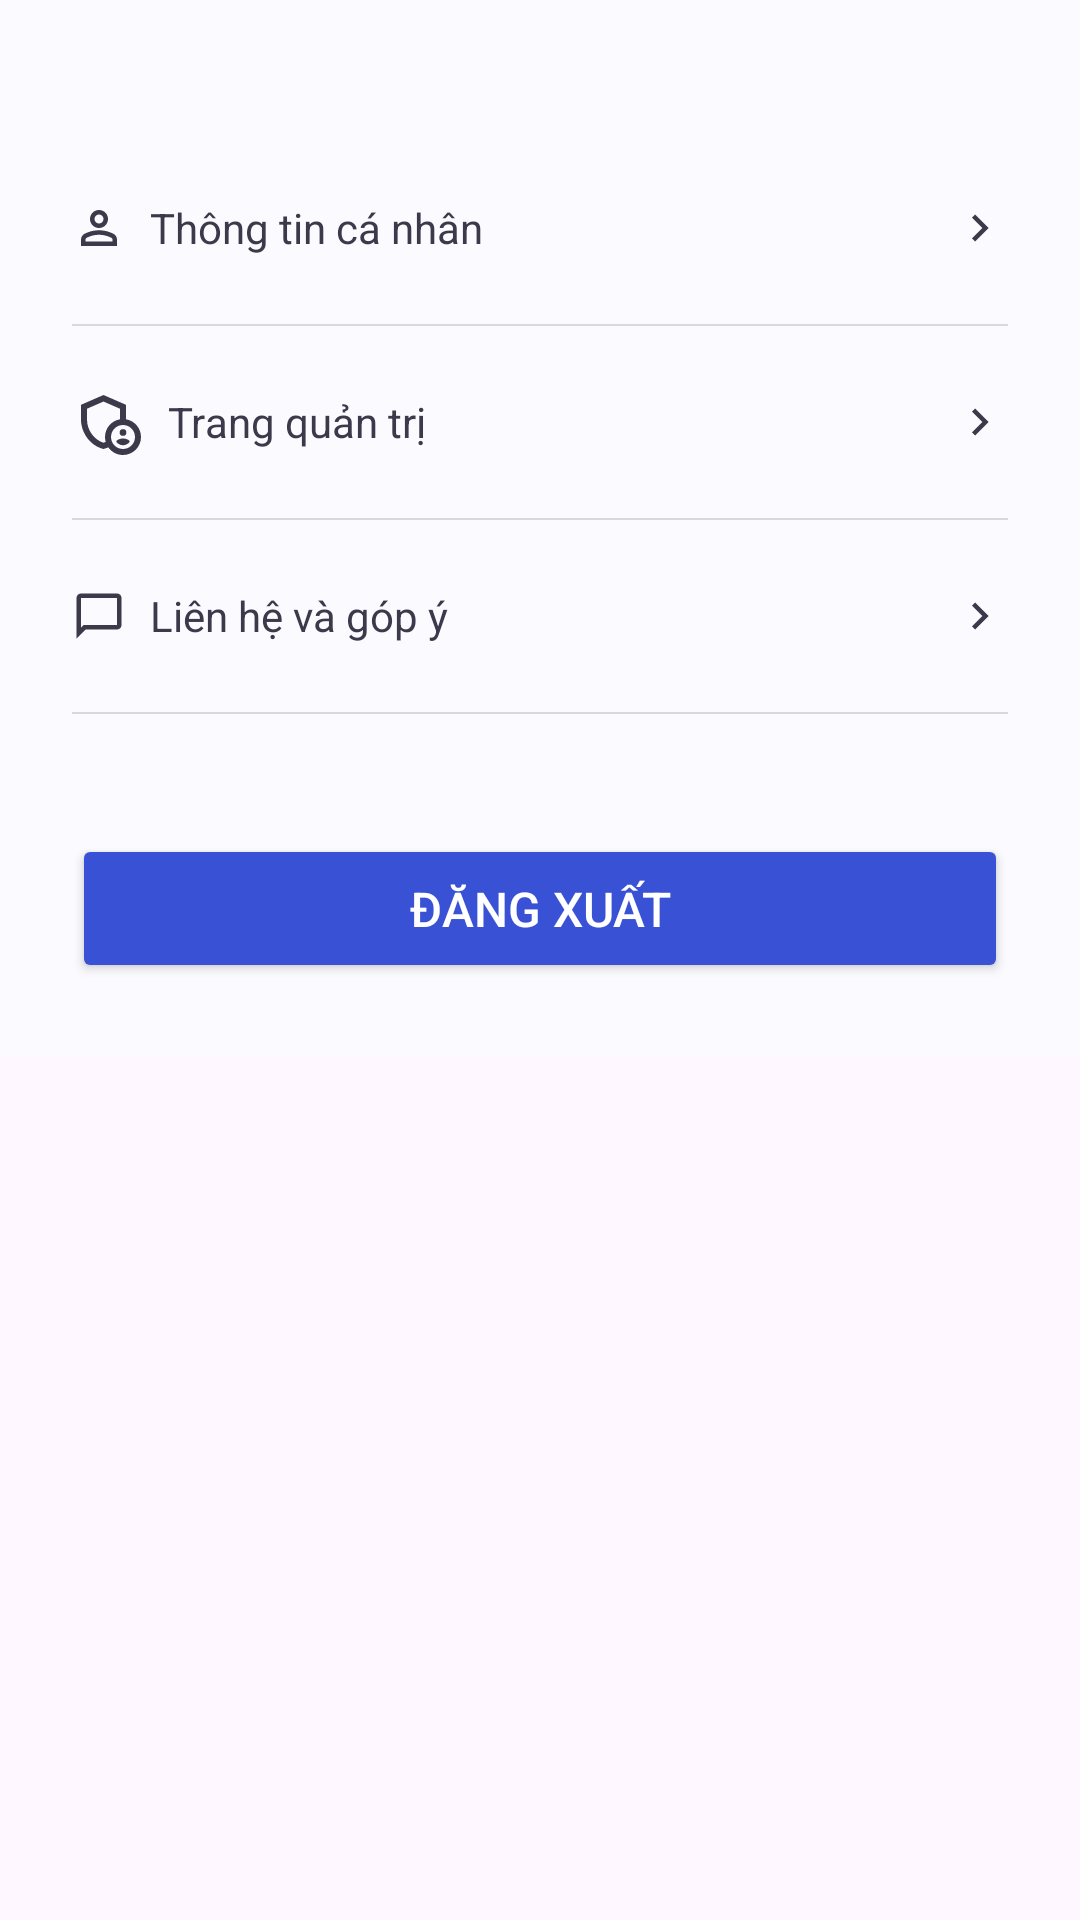

This screen was rendered from an Android layout file. Write that file and the resources it references.
<!-- AndroidManifest.xml: application theme Theme.TravelLaos -->
<!-- res/layout/fragment_other.xml -->
<?xml version="1.0" encoding="utf-8"?>
<ScrollView xmlns:android="http://schemas.android.com/apk/res/android"
    android:layout_width="match_parent"
    android:layout_height="match_parent">

    <LinearLayout
        android:layout_width="match_parent"
        android:layout_height="match_parent"
        android:background="@color/bgr_main"
        android:orientation="vertical"
        android:padding="12dp">

        <LinearLayout
            android:layout_width="match_parent"
            android:layout_height="wrap_content"
            android:layout_marginTop="16dp"
            android:orientation="vertical">

            <LinearLayout
                android:layout_width="match_parent"
                android:layout_height="wrap_content"
                android:layout_marginTop="4dp"
                android:background="@drawable/bgr_item_other"
                android:orientation="vertical"
                android:padding="12dp">

                <LinearLayout
                    android:id="@+id/btnProfile"
                    android:layout_width="match_parent"
                    android:layout_height="64dp"
                    android:layout_gravity="center"
                    android:orientation="horizontal">

                    <ImageView
                        android:layout_width="wrap_content"
                        android:layout_height="wrap_content"
                        android:layout_gravity="center"
                        android:src="@drawable/ic_person" />

                    <TextView
                        android:layout_width="wrap_content"
                        android:layout_height="wrap_content"
                        android:layout_gravity="center"
                        android:layout_marginStart="8dp"
                        android:text="Thông tin cá nhân" />

                    <View
                        android:layout_width="0dp"
                        android:layout_height="0dp"
                        android:layout_weight="1" />

                    <ImageView
                        android:layout_width="wrap_content"
                        android:layout_height="wrap_content"
                        android:layout_gravity="end|center_vertical"
                        android:src="@drawable/ic_navigate_next" />

                </LinearLayout>

                <View
                    android:layout_width="match_parent"
                    android:layout_height="0.5dp"
                    android:background="@color/border" />

                <LinearLayout
                    android:id="@+id/btnAdmin"
                    android:layout_width="match_parent"
                    android:layout_height="64dp"
                    android:layout_gravity="center"
                    android:orientation="horizontal">

                    <ImageView
                        android:layout_width="wrap_content"
                        android:layout_height="wrap_content"
                        android:layout_gravity="center"
                        android:src="@drawable/ic_admin_outline_24" />

                    <TextView
                        android:layout_width="wrap_content"
                        android:layout_height="wrap_content"
                        android:layout_gravity="center"
                        android:layout_marginStart="8dp"
                        android:text="Trang quản trị" />

                    <View
                        android:layout_width="0dp"
                        android:layout_height="0dp"
                        android:layout_weight="1" />

                    <ImageView
                        android:layout_width="wrap_content"
                        android:layout_height="wrap_content"
                        android:layout_gravity="end|center_vertical"
                        android:src="@drawable/ic_navigate_next" />

                </LinearLayout>

                <View
                    android:layout_width="match_parent"
                    android:layout_height="0.5dp"
                    android:background="@color/border" />

                <LinearLayout
                    android:id="@+id/btnContact"
                    android:layout_width="match_parent"
                    android:layout_height="64dp"
                    android:layout_gravity="center"
                    android:orientation="horizontal">

                    <ImageView
                        android:layout_width="wrap_content"
                        android:layout_height="wrap_content"
                        android:layout_gravity="center"
                        android:src="@drawable/ic_chat_bubble" />

                    <TextView
                        android:layout_width="wrap_content"
                        android:layout_height="wrap_content"
                        android:layout_gravity="center"
                        android:layout_marginStart="8dp"
                        android:text="Liên hệ và góp ý" />

                    <View
                        android:layout_width="0dp"
                        android:layout_height="0dp"
                        android:layout_weight="1" />

                    <ImageView
                        android:layout_width="wrap_content"
                        android:layout_height="wrap_content"
                        android:layout_gravity="end|center_vertical"
                        android:src="@drawable/ic_navigate_next" />

                </LinearLayout>

                <View
                    android:layout_width="match_parent"
                    android:layout_height="0.5dp"
                    android:background="@color/border" />

                <Button
                    android:id="@+id/btn_logout"
                    android:layout_width="match_parent"
                    android:layout_height="wrap_content"
                    android:layout_marginTop="40dp"
                    android:backgroundTint="@color/btn_main"
                    android:padding="14dp"
                    android:singleLine="true"
                    android:text="Đăng xuất"
                    android:textColor="@color/white"
                    android:textSize="16dp" />

            </LinearLayout>

        </LinearLayout>

    </LinearLayout>
</ScrollView>
<!-- resources referenced by this layout -->
<resources>
  <color name="bgr_main">#FAFAFF</color>
  <color name="border">#D9D9D9</color>
  <color name="btn_main">#3952D5</color>
  <color name="white">#FFFFFFFF</color>
  <!-- drawable ic_admin_outline_24 (drawable) -->
  <vector android:height="24dp" android:tint="#3B394A"
      android:viewportHeight="24" android:viewportWidth="24"
      android:width="24dp" xmlns:android="http://schemas.android.com/apk/res/android">
      <path android:fillColor="@android:color/white"
          android:fillType="evenOdd" android:pathData="M17,15.5m-1.12,0a1.12,1.12 0,1 1,2.24 0a1.12,1.12 0,1 1,-2.24 0"/>
      <path android:fillColor="@android:color/white"
          android:fillType="evenOdd" android:pathData="M17,17.5c-0.73,0 -2.19,0.36 -2.24,1.08c0.5,0.71 1.32,1.17 2.24,1.17s1.74,-0.46 2.24,-1.17C19.19,17.86 17.73,17.5 17,17.5z"/>
      <path android:fillColor="@android:color/white"
          android:fillType="evenOdd" android:pathData="M18,11.09V6.27L10.5,3L3,6.27v4.91c0,4.54 3.2,8.79 7.5,9.82c0.55,-0.13 1.08,-0.32 1.6,-0.55C13.18,21.99 14.97,23 17,23c3.31,0 6,-2.69 6,-6C23,14.03 20.84,11.57 18,11.09zM11,17c0,0.56 0.08,1.11 0.23,1.62c-0.24,0.11 -0.48,0.22 -0.73,0.3c-3.17,-1 -5.5,-4.24 -5.5,-7.74v-3.6l5.5,-2.4l5.5,2.4v3.51C13.16,11.57 11,14.03 11,17zM17,21c-2.21,0 -4,-1.79 -4,-4c0,-2.21 1.79,-4 4,-4s4,1.79 4,4C21,19.21 19.21,21 17,21z"/>
  </vector>
  <!-- drawable ic_chat_bubble (drawable) -->
  <vector xmlns:android="http://schemas.android.com/apk/res/android"
      android:width="18dp"
      android:height="18dp"
      android:viewportWidth="18"
      android:viewportHeight="18">
    <group>
      <clip-path
          android:pathData="M0,0h18v18h-18z"/>
      <path
          android:pathData="M1.5,16.5V3C1.5,2.588 1.647,2.234 1.941,1.941C2.234,1.647 2.588,1.5 3,1.5H15C15.413,1.5 15.766,1.647 16.059,1.941C16.353,2.234 16.5,2.588 16.5,3V12C16.5,12.413 16.353,12.766 16.059,13.059C15.766,13.353 15.413,13.5 15,13.5H4.5L1.5,16.5ZM3.862,12H15V3H3V12.844L3.862,12Z"
          android:fillColor="#3B394A"/>
    </group>
  </vector>
  <!-- drawable ic_navigate_next (drawable) -->
  <vector xmlns:android="http://schemas.android.com/apk/res/android"
      android:width="18dp"
      android:height="18dp"
      android:viewportWidth="18"
      android:viewportHeight="18">
    <group>
      <clip-path
          android:pathData="M0,0h18v18h-18z"/>
      <path
          android:pathData="M9.45,9L6,5.55L7.05,4.5L11.55,9L7.05,13.5L6,12.45L9.45,9Z"
          android:fillColor="#3B394A"/>
    </group>
  </vector>
  <style name="Theme.TravelLaos" parent="Base.Theme.TravelLaos" />
  <style name="Base.Theme.TravelLaos" parent="Theme.Material3.DayNight.NoActionBar">
          
          
          <item name="android:windowNoTitle">true</item>
          <item name="android:windowActionBar">false</item>
          <item name="android:windowFullscreen">true</item>
          <item name="android:windowContentOverlay">@null</item>
          <item name="android:textColor">@color/txt_main</item>
      </style>
  <color name="txt_main">#3B394A</color>
</resources>
